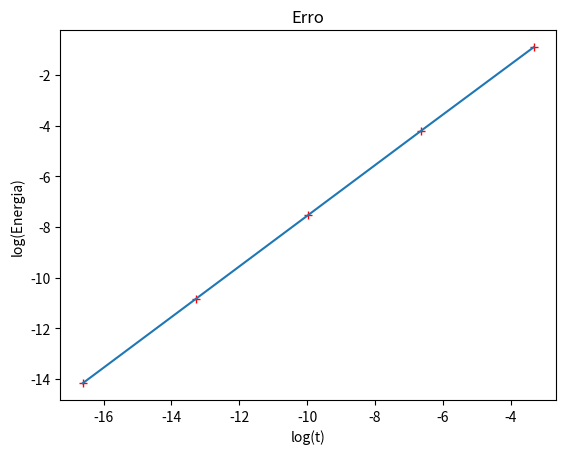

Recreate this plot in Python. (Note: this script raises an exception after producing the figure.)
import numpy as np
import matplotlib.pyplot as plt

# Parâmetros
dt = 0.0001
t0 = 0
tf = 0.8
g = 9.8 # Aceleração gravítica

m = 0.057 # Massa do corpo
x0 = np.array([0, 0]) # Posição inicial

# Velocidade inicial
angle = np.radians(10)
v0Norm = 250/9
v0 = np.array([
    v0Norm * np.cos(angle),
    v0Norm * np.sin(angle)
])

# Constantes para a resistência do ar
vT = 250/9 # velocidade terminal
D = g/vT**2

# Esta função calcula a força da resistência do ar a partir da velocidade atual
def forcaRes(v):
    vNorm = np.linalg.norm(v)
    vHat = v / vNorm
    return -m * D * vNorm** 2 * vHat

# Esta função calcula a aceleração a partir da velocidade atual
def accel(v):
    return np.array([0, -g]) + forcaRes(v)/m

def energiaMecanica(x, v):
    # Energia cinética
    E_c = 1/2 * m * np.linalg.norm(v)**2
    # Energia potencial
    E_p = m * g * x[1]
    # Energia mecânica
    return E_c + E_p
    

# Número de passos/iterações
#
# + 0.1 para garantir que não há arrendodamentos
# para baixo
n = int((tf-t0) / dt + 0.1)
# Movimento 2D
shape = (n + 1, 2)

a = np.zeros(shape)
v = np.zeros(shape)
x = np.zeros(shape)
t = np.zeros(n + 1)

E_m = np.zeros(n + 1)

# Valores iniciais
a[0] = accel(v0)
v[0] = v0
x[0] = x0
t[0] = t0

E_m[0] = energiaMecanica(x0, v0)

for i in range(n):
    a[i + 1] = accel(v[i])
    v[i + 1] = v[i] + a[i] * dt
    x[i + 1] = x[i] + v[i] * dt
    t[i + 1] = t[i] + dt
    
    E_m[i + 1] = energiaMecanica(x[i + 1], v[i + 1])

dts = np.array([0.1,0.01,0.001,0.0001,0.00001])
W_res = np.zeros(len(dts))

for idx, dt in enumerate(dts):
    # Parâmetros
    t0 = 0
    tf = 0.4
    
    # Número de passos/iterações
    #
    # + 0.1 para garantir que não há arrendodamentos
    # para baixo
    n = int((tf-t0) / dt + 0.1)
    # Movimento 2D
    shape = (n + 1, 2)

    a = np.zeros(shape)
    v = np.zeros(shape)
    x = np.zeros(shape)
    t = np.zeros(n + 1)
    F_res = np.zeros(shape)


    E_m = np.zeros(n + 1)

    # Valores iniciais
    a[0] = accel(v0)
    v[0] = v0
    x[0] = x0
    t[0] = t0
    F_res[0] = forcaRes(v0)

    for i in range(n):
        a[i + 1] = accel(v[i])
        v[i + 1] = v[i] + a[i] * dt
        x[i + 1] = x[i] + v[i] * dt
        t[i + 1] = t[i] + dt

        F_res[i + 1] = forcaRes(v[i])
    
    # O trabalho é dado pela força * velocidade, logo fazemos já a multiplicação dos dois arrays
    F_times_v = F_res * v
    
    # Cálculo dos integrais para cada componente do movimento
    W_res_x = dt * np.sum(F_times_v[0:n, 0])
    W_res_y = dt * np.sum(F_times_v[0:n, 1])
    
    W_res_dt = W_res_x + W_res_y
    
    W_res[idx] = W_res_dt
    print(f"{dt}: {W_res_dt}")

W_exato = -4.9768522
dif = np.abs(W_res - W_exato)

log_dts = np.log2(dts)
log_dif = np.log2(dif)

plt.plot(log_dts, log_dif, "r+")
plt.xlabel("log(t)")
plt.ylabel("log(Energia)")
plt.title("Erro")
plt.show()

res = plt.plot(log_dts, log_dif)
print(res.m)

